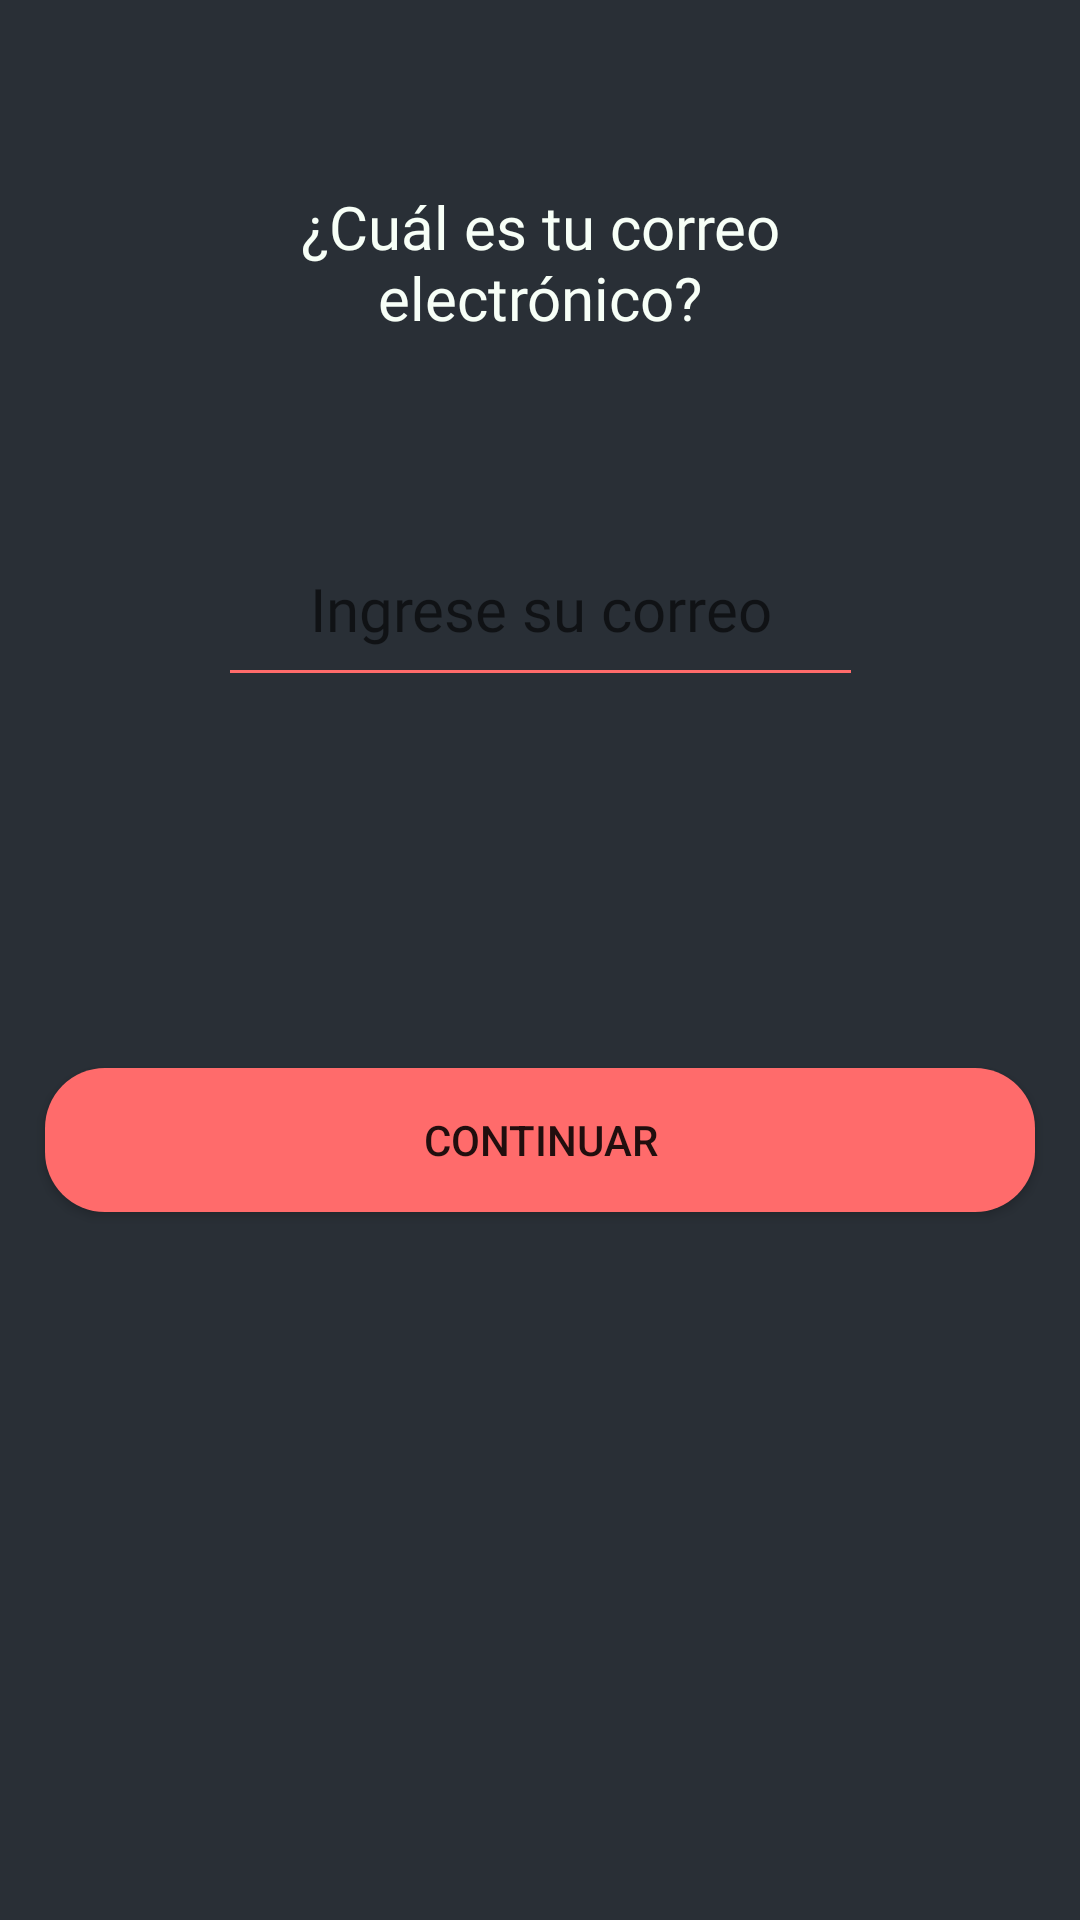

Reconstruct the res/layout file that produces this screen, plus the resources it refers to.
<!-- AndroidManifest.xml: application theme Theme.LLegadaSegura -->
<!-- res/layout/activity_registro4.xml -->
<?xml version="1.0" encoding="utf-8"?>
<androidx.constraintlayout.widget.ConstraintLayout xmlns:android="http://schemas.android.com/apk/res/android"
    xmlns:app="http://schemas.android.com/apk/res-auto"
    xmlns:tools="http://schemas.android.com/tools"
    android:layout_width="match_parent"
    android:layout_height="match_parent"
    android:background="@color/gunmetal"
    tools:context=".registro.Registro2">

    <TextView
        android:id="@+id/textView"
        style="@style/texto"
        android:layout_width="219dp"
        android:layout_height="50dp"
        android:text="¿Cuál es tu correo electrónico?"
        app:layout_constraintBottom_toBottomOf="parent"
        app:layout_constraintEnd_toEndOf="parent"
        app:layout_constraintStart_toStartOf="parent"
        app:layout_constraintTop_toTopOf="parent"
        app:layout_constraintVertical_bias="0.105" />

    <Button
        android:id="@+id/btnContinuar"
        android:layout_width="330dp"
        android:layout_height="wrap_content"
        android:background="@drawable/boton_redondo"
        android:text="Continuar"
        app:layout_constraintBottom_toBottomOf="parent"
        app:layout_constraintEnd_toEndOf="parent"
        app:layout_constraintHorizontal_bias="0.498"
        app:layout_constraintStart_toStartOf="parent"
        app:layout_constraintTop_toBottomOf="@+id/editTextPhone"
        app:layout_constraintVertical_bias="0.344" />

    <EditText
        android:id="@+id/editTextPhone"
        style="@style/texto"
        android:layout_width="215dp"
        android:layout_height="53dp"
        android:inputType="textWebEmailAddress"
        android:hint="Ingrese su correo"
        app:layout_constraintBottom_toBottomOf="parent"
        app:layout_constraintEnd_toEndOf="parent"
        app:layout_constraintStart_toStartOf="parent"
        app:layout_constraintTop_toBottomOf="@+id/textView"
        app:layout_constraintVertical_bias="0.142" />
</androidx.constraintlayout.widget.ConstraintLayout>
<!-- resources referenced by this layout -->
<resources>
  <color name="gunmetal">#292F36</color>
  <!-- drawable boton_redondo (drawable) -->
  <?xml version="1.0" encoding="utf-8"?>
  <shape xmlns:android="http://schemas.android.com/apk/res/android" android:shape="rectangle">
      <solid android:color="@color/bittersweet" />
      <corners android:radius="20dp" />
  </shape>
  <style name="texto">
          <item name="android:backgroundTint">@color/bittersweet</item>
          <item name="android:radius">20dp</item>
          <item name="android:fontFamily">@font/concert_one</item>
          <item name="android:gravity">center_horizontal</item>
          <item name="android:textColor">@color/mint_cream</item>
          <item name="android:textSize">20sp</item>
  
  
      </style>
  <style name="Theme.LLegadaSegura" parent="Theme.MaterialComponents.DayNight.DarkActionBar">
          
          <item name="colorPrimary">@color/purple_500</item>
          <item name="colorPrimaryVariant">@color/purple_700</item>
          <item name="colorOnPrimary">@color/white</item>
          
          <item name="colorSecondary">@color/teal_200</item>
          <item name="colorSecondaryVariant">@color/teal_700</item>
          <item name="colorOnSecondary">@color/black</item>
          
          <item name="android:statusBarColor" tools:targetApi="l">?attr/colorPrimaryVariant</item>
          
      </style>
  <color name="bittersweet">#FF6B6B</color>
  <color name="mint_cream">#F7FFF7</color>
  <color name="purple_500">#FF6B6B</color>
  <color name="purple_700">#FF3700B3</color>
  <color name="white">#FFFFFFFF</color>
  <color name="teal_200">#FF03DAC5</color>
  <color name="teal_700">#FF018786</color>
  <color name="black">#FF000000</color>
</resources>
